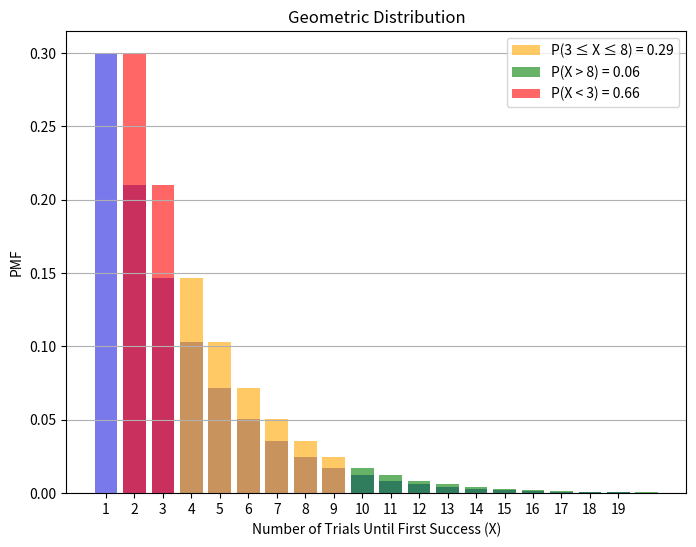

Source code (Python):
"""
Geometric Distribution:
    The geometric distribution is a discrete probability distribution that models the number of trials
    required until the first success in independent Bernoulli trials, each with the same probability of success.

Formula:
    The probability mass function (PMF) of the geometric distribution is given by:
    P(X = k) = (1 - p)^(k - 1) * p

where:
    k = number of trials until the first success (k ≥ 1)
    p = probability of success in each trial

Statistical Properties:
    - Mean (Expected Value): E[X] = 1 / p
    - Variance: Var(X) = (1 - p) / p^2
    - Standard Deviation: σ = sqrt((1 - p) / p^2)
    - Mode: 1 (the first trial being a success is the most probable outcome)

Memoryless Property:
    The geometric distribution has the memoryless property:
        P(X > m + n | X > m) = P(X > n)
    This means the probability of success in future trials is independent of past failures.

Applications:
    - Modeling the number of attempts needed to win a game
    - Predicting the number of sales calls before the first successful deal
    - Estimating the number of defective items before finding a functional one
    - Waiting time in queuing theory (discrete time systems)

Checks if a problem follows a geometric distribution. Conditions:
    1. Independent trials.
    2. Each trial has only two outcomes (success/failure).
    3. Constant probability of success (p).
    4. The process continues until the first success.
"""

import numpy as np
import matplotlib.pyplot as plt
import seaborn as sns
from scipy.stats import geom

# Define geometric distribution parameter
p = 0.3  # Probability of success in each trial

# Create a geometric distribution
dist = geom(p=p)

print("-----Start calculating probability under points-----")
# Define specific points
k1, k2 = 3, 8  # Example values for probability calculations

# Calculate cumulative probabilities
cdf_k1 = dist.cdf(k1)
cdf_k2 = dist.cdf(k2)

# Compute probabilities
prob_between_k1_and_k2 = cdf_k2 - cdf_k1
prob_greater_than_k2 = 1 - cdf_k2  # dist.sf(8)
prob_less_than_k1 = cdf_k1

print(
    f"Probability of getting between {k1} and {k2} trials: {prob_between_k1_and_k2:.2f}")
print(
    f"Probability of getting more than {k2} trials: {prob_greater_than_k2:.2f}")
print(
    f"Probability of getting fewer than {k1} trials: {prob_less_than_k1:.2f}")
print("-----End calculating probability under points-----\n\n")

print("-----Start Visualizing-----")
# Define range for geometric values
x_values = np.arange(1, 20)

# Compute PMF values
pmf_values = dist.pmf(x_values)

plt.figure(figsize=(8, 6))

# Plot PMF with highlighted probabilities for k1 and k2
sns.barplot(x=x_values, y=pmf_values, color='blue', alpha=0.6)
plt.bar(np.arange(k1, k2 + 1), dist.pmf(np.arange(k1, k2 + 1)), color='orange', alpha=0.6,
        label=f'P({k1} ≤ X ≤ {k2}) = {prob_between_k1_and_k2:.2f}')
plt.bar(np.arange(k2 + 1, 20), dist.pmf(np.arange(k2 + 1, 20)), color='green', alpha=0.6,
        label=f'P(X > {k2}) = {prob_greater_than_k2:.2f}')
plt.bar(np.arange(1, k1), dist.pmf(np.arange(1, k1)), color='red', alpha=0.6,
        label=f'P(X < {k1}) = {prob_less_than_k1:.2f}')
plt.xlabel('Number of Trials Until First Success (X)')
plt.ylabel('PMF')
plt.title('Geometric Distribution')
plt.legend()
plt.grid(axis='y')

plt.show()
print("-----End Visualizing-----")
